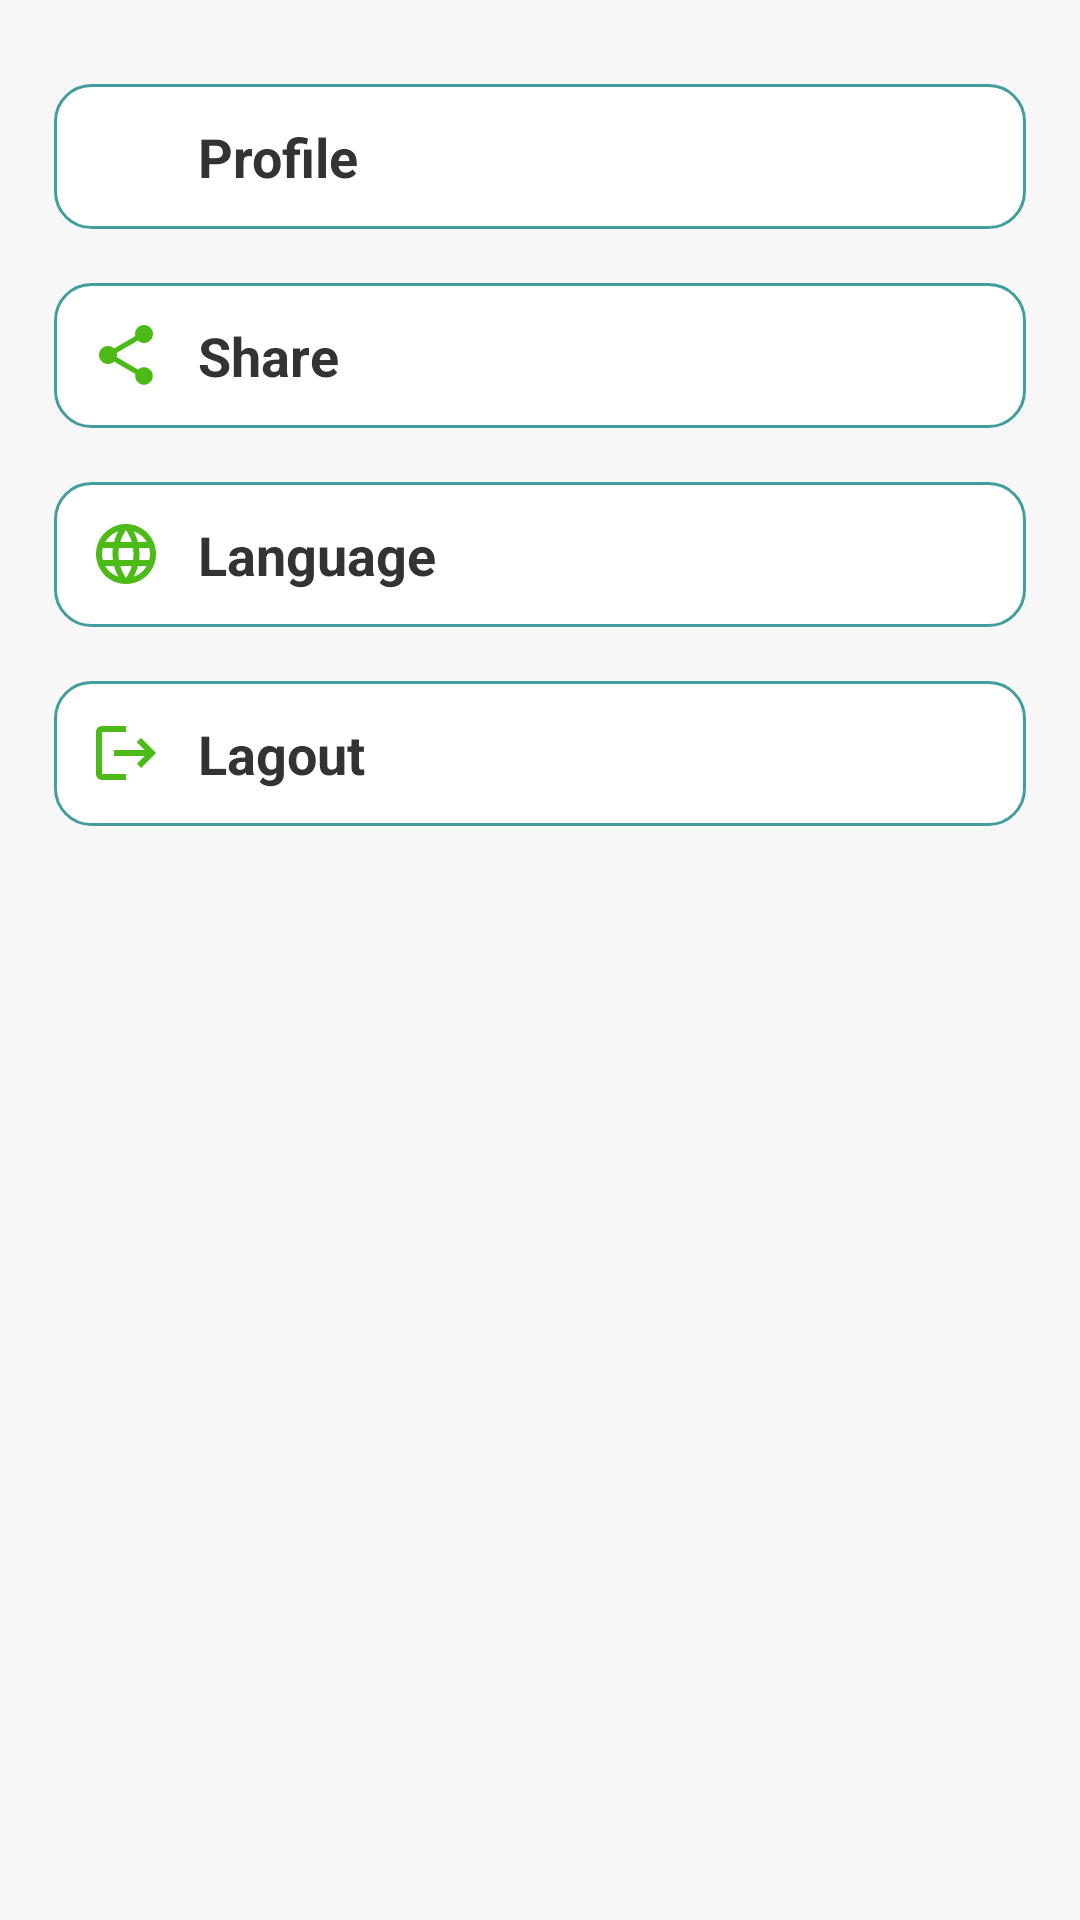

Reconstruct the res/layout file that produces this screen, plus the resources it refers to.
<!-- AndroidManifest.xml: application theme Theme.Myproject2 -->
<!-- res/layout/fragment_settings.xml -->
<?xml version="1.0" encoding="utf-8"?>
<LinearLayout xmlns:android="http://schemas.android.com/apk/res/android"
    xmlns:app="http://schemas.android.com/apk/res-auto"
    android:layout_width="match_parent"
    android:layout_height="match_parent"
    android:orientation="vertical"
    android:padding="18dp"
    android:background="#F7F7F7">

    
    <LinearLayout
        android:id="@+id/profile_option"
        android:layout_width="match_parent"
        android:layout_height="wrap_content"
        android:orientation="horizontal"
        android:padding="12dp"
        android:background="@drawable/rounded_background"
        android:gravity="center_vertical"
        android:clickable="true"
        android:focusable="true"
        android:layout_marginTop="10dp"
        android:layout_marginBottom="8dp">

        <ImageView
            android:layout_width="24dp"
            android:layout_height="24dp"
            android:src="@drawable/baseline_person_24"
            app:tint="@color/green"
            android:layout_marginEnd="12dp" />

        <TextView
            android:layout_width="wrap_content"
            android:layout_height="wrap_content"
            android:text="@string/Profile"
            android:textStyle="bold"
            android:textSize="18sp"
            android:textColor="#333333" />
    </LinearLayout>

    
    <LinearLayout
        android:id="@+id/share_option"
        android:layout_width="match_parent"
        android:layout_height="wrap_content"
        android:orientation="horizontal"
        android:padding="12dp"
        android:background="@drawable/rounded_background"
        android:gravity="center_vertical"
        android:clickable="true"
        android:focusable="true"
        android:layout_marginTop="10dp"
        android:layout_marginBottom="8dp">

        <ImageView
            android:layout_width="24dp"
            android:layout_height="24dp"
            android:src="@drawable/baseline_share_24"
            app:tint="@color/green"
            android:layout_marginEnd="12dp" />

        <TextView
            android:layout_width="wrap_content"
            android:layout_height="wrap_content"
            android:text="@string/Share"
            android:textStyle="bold"
            android:textSize="18sp"
            android:textColor="#333333" />
    </LinearLayout>

    
    <LinearLayout
        android:id="@+id/language_option"
        android:layout_width="match_parent"
        android:layout_height="wrap_content"
        android:orientation="horizontal"
        android:padding="12dp"
        android:background="@drawable/rounded_background"
        android:gravity="center_vertical"
        android:clickable="true"
        android:focusable="true"
        android:layout_marginTop="10dp"
        android:layout_marginBottom="8dp">

        <ImageView
            android:layout_width="24dp"
            android:layout_height="24dp"
            android:src="@drawable/baseline_language_24"
            app:tint="@color/green"
            android:layout_marginEnd="12dp" />

        <TextView
            android:layout_width="wrap_content"
            android:layout_height="wrap_content"
            android:text="@string/Language"
            android:textStyle="bold"
            android:textSize="18sp"
            android:textColor="#333333" />
    </LinearLayout>

    
    <LinearLayout
        android:id="@+id/layout_option"
        android:layout_width="match_parent"
        android:layout_height="wrap_content"
        android:orientation="horizontal"
        android:padding="12dp"
        android:background="@drawable/rounded_background"
        android:gravity="center_vertical"
        android:clickable="true"
        android:focusable="true"
        android:layout_marginBottom="10dp"
        android:layout_marginTop="10dp">

        <ImageView
            android:layout_width="24dp"
            android:layout_height="24dp"
            android:src="@drawable/baseline_logout_24"
            app:tint="@color/green"
            android:layout_marginEnd="12dp" />

        <TextView
            android:layout_width="wrap_content"
            android:layout_height="wrap_content"
            android:text="@string/Lagout"
            android:textStyle="bold"
            android:textSize="18sp"
            android:textColor="#333333" />
    </LinearLayout>

</LinearLayout>
<!-- resources referenced by this layout -->
<resources>
  <color name="green">#4CBB17</color>
  <!-- drawable baseline_language_24 (drawable) -->
  <vector xmlns:android="http://schemas.android.com/apk/res/android" android:height="24dp" android:tint="#F8F7F7" android:viewportHeight="24" android:viewportWidth="24" android:width="24dp">
        
      <path android:fillColor="@android:color/white" android:pathData="M11.99,2C6.47,2 2,6.48 2,12s4.47,10 9.99,10C17.52,22 22,17.52 22,12S17.52,2 11.99,2zM18.92,8h-2.95c-0.32,-1.25 -0.78,-2.45 -1.38,-3.56 1.84,0.63 3.37,1.91 4.33,3.56zM12,4.04c0.83,1.2 1.48,2.53 1.91,3.96h-3.82c0.43,-1.43 1.08,-2.76 1.91,-3.96zM4.26,14C4.1,13.36 4,12.69 4,12s0.1,-1.36 0.26,-2h3.38c-0.08,0.66 -0.14,1.32 -0.14,2 0,0.68 0.06,1.34 0.14,2L4.26,14zM5.08,16h2.95c0.32,1.25 0.78,2.45 1.38,3.56 -1.84,-0.63 -3.37,-1.9 -4.33,-3.56zM8.03,8L5.08,8c0.96,-1.66 2.49,-2.93 4.33,-3.56C8.81,5.55 8.35,6.75 8.03,8zM12,19.96c-0.83,-1.2 -1.48,-2.53 -1.91,-3.96h3.82c-0.43,1.43 -1.08,2.76 -1.91,3.96zM14.34,14L9.66,14c-0.09,-0.66 -0.16,-1.32 -0.16,-2 0,-0.68 0.07,-1.35 0.16,-2h4.68c0.09,0.65 0.16,1.32 0.16,2 0,0.68 -0.07,1.34 -0.16,2zM14.59,19.56c0.6,-1.11 1.06,-2.31 1.38,-3.56h2.95c-0.96,1.65 -2.49,2.93 -4.33,3.56zM16.36,14c0.08,-0.66 0.14,-1.32 0.14,-2 0,-0.68 -0.06,-1.34 -0.14,-2h3.38c0.16,0.64 0.26,1.31 0.26,2s-0.1,1.36 -0.26,2h-3.38z"/>
      
  </vector>
  <!-- drawable baseline_logout_24 (drawable) -->
  <vector xmlns:android="http://schemas.android.com/apk/res/android" android:autoMirrored="true" android:height="24dp" android:tint="#F8F7F7" android:viewportHeight="24" android:viewportWidth="24" android:width="24dp">
        
      <path android:fillColor="@android:color/white" android:pathData="M17,7l-1.41,1.41L18.17,11H8v2h10.17l-2.58,2.58L17,17l5,-5zM4,5h8V3H4c-1.1,0 -2,0.9 -2,2v14c0,1.1 0.9,2 2,2h8v-2H4V5z"/>
      
  </vector>
  <!-- drawable baseline_share_24 (drawable) -->
  <vector xmlns:android="http://schemas.android.com/apk/res/android" android:height="24dp" android:tint="#F8F7F7" android:viewportHeight="24" android:viewportWidth="24" android:width="24dp">
        
      <path android:fillColor="@android:color/white" android:pathData="M18,16.08c-0.76,0 -1.44,0.3 -1.96,0.77L8.91,12.7c0.05,-0.23 0.09,-0.46 0.09,-0.7s-0.04,-0.47 -0.09,-0.7l7.05,-4.11c0.54,0.5 1.25,0.81 2.04,0.81 1.66,0 3,-1.34 3,-3s-1.34,-3 -3,-3 -3,1.34 -3,3c0,0.24 0.04,0.47 0.09,0.7L8.04,9.81C7.5,9.31 6.79,9 6,9c-1.66,0 -3,1.34 -3,3s1.34,3 3,3c0.79,0 1.5,-0.31 2.04,-0.81l7.12,4.16c-0.05,0.21 -0.08,0.43 -0.08,0.65 0,1.61 1.31,2.92 2.92,2.92 1.61,0 2.92,-1.31 2.92,-2.92s-1.31,-2.92 -2.92,-2.92z"/>
      
  </vector>
  <!-- drawable rounded_background (drawable) -->
  <shape xmlns:android="http://schemas.android.com/apk/res/android">
      <corners android:radius="12dp"/>
      <solid android:color="#FFFFFF"/>
      <stroke android:width="1dp" android:color="@color/nav"/>
  </shape>
  <string name="Lagout">Lagout</string>
  <string name="Language">Language</string>
  <string name="Profile">Profile</string>
  <string name="Share">Share</string>
  <style name="Theme.Myproject2" parent="Base.Theme.Myproject2" />
  <color name="nav">#429E9D</color>
  <style name="Base.Theme.Myproject2" parent="Theme.Material3.DayNight.NoActionBar">
      
      
      <item name="android:statusBarColor">@color/black</item>
      <item name="android:navigationBarColor">@color/white</item>
      <item name="android:windowLightStatusBar">false</item>
  </style>
  <color name="black">#FF000000</color>
  <color name="white">#FFFFFFFF</color>
</resources>
